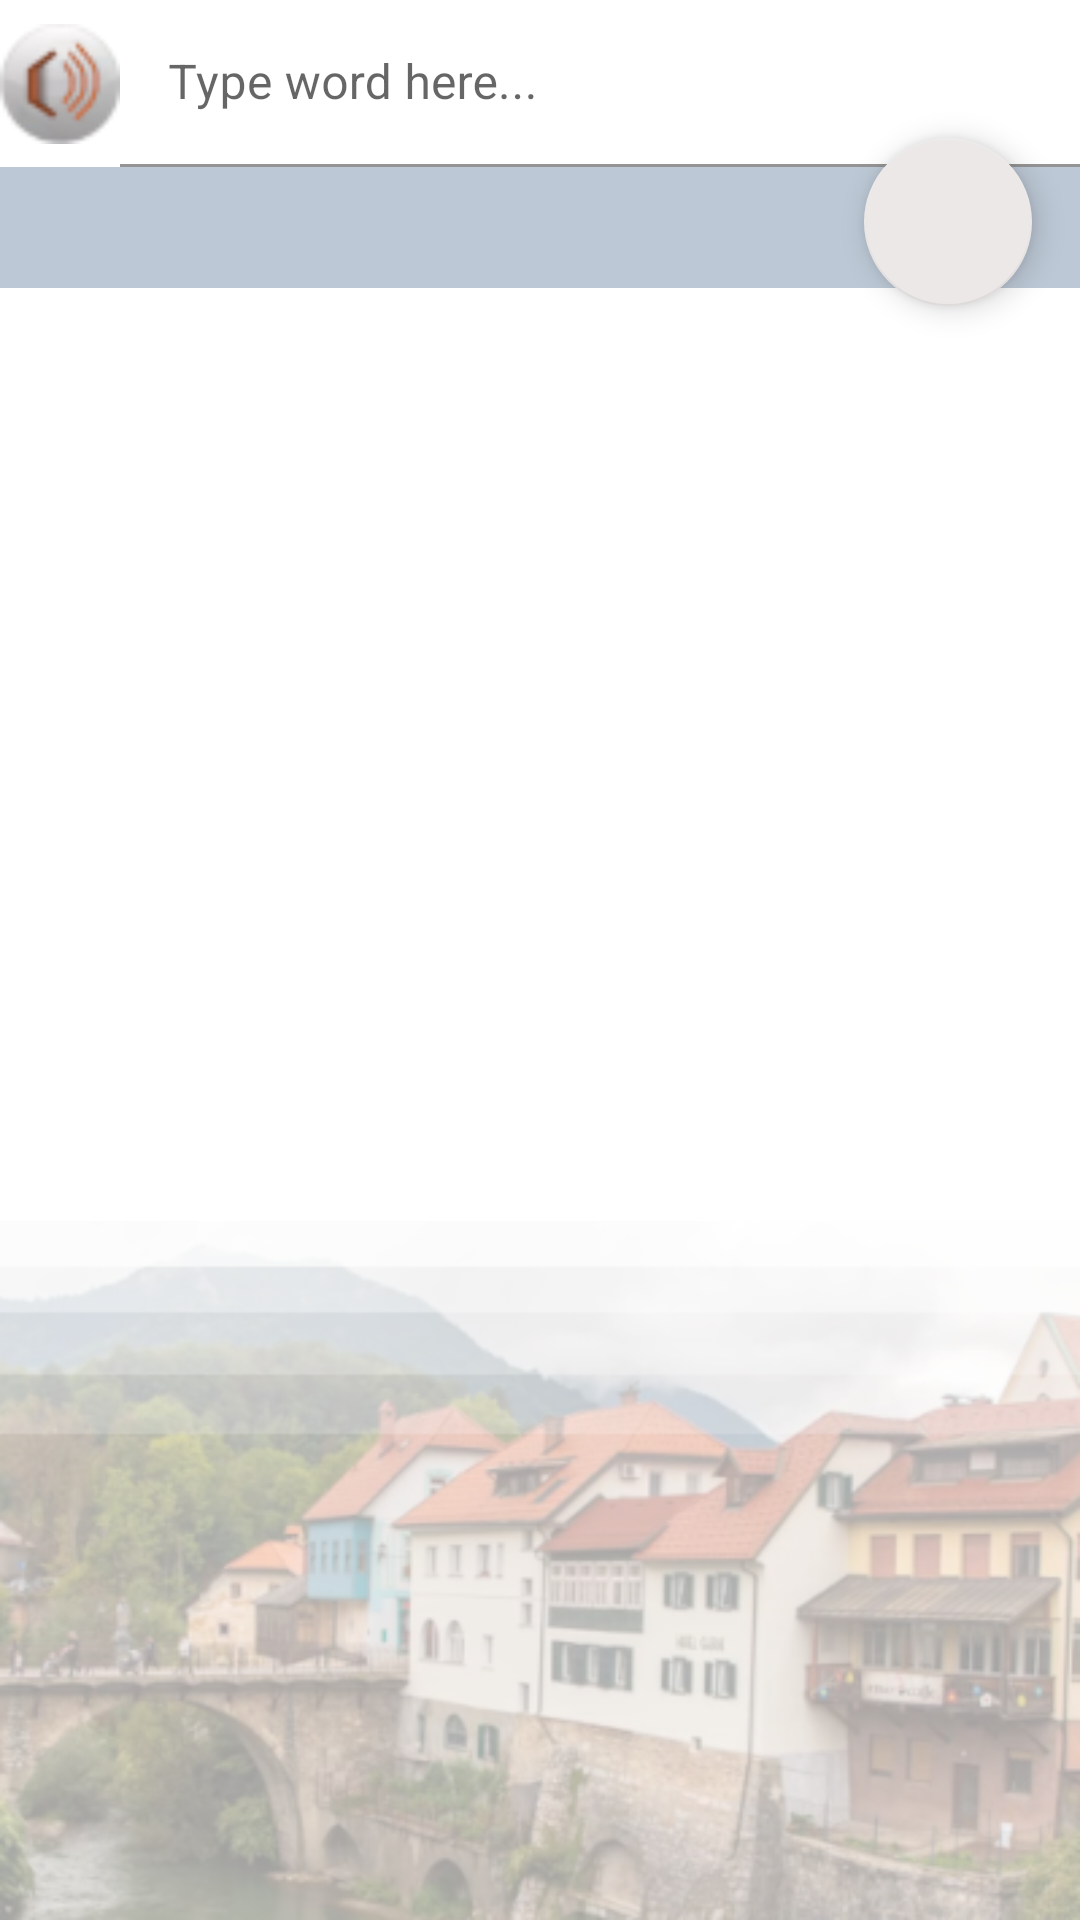

Android layout source for this screen:
<!-- AndroidManifest.xml: application theme AppTheme -->
<!-- res/layout/fragment_search.xml -->
<?xml version="1.0" encoding="utf-8"?>
<androidx.constraintlayout.widget.ConstraintLayout xmlns:android="http://schemas.android.com/apk/res/android"
    xmlns:app="http://schemas.android.com/apk/res-auto"
    xmlns:tools="http://schemas.android.com/tools"
    android:layout_width="match_parent"
    android:layout_height="match_parent"
    tools:context=".ui.searchGroup.SearchFragment">

    <ImageView
        android:id="@+id/imageViewFon"
        android:layout_width="wrap_content"
        android:layout_height="wrap_content"
        android:contentDescription="@string/fon"
        android:scaleType="fitEnd"
        app:layout_constraintBottom_toBottomOf="parent"
        app:layout_constraintEnd_toEndOf="parent"
        app:layout_constraintStart_toStartOf="parent"
        app:srcCompat="@drawable/fon_med" />

    <com.google.android.material.textfield.TextInputLayout

        android:id="@+id/textInputLayout"
        android:layout_width="0dp"
        android:layout_height="wrap_content"
        android:background="@android:color/background_light"
        app:layout_constraintEnd_toEndOf="parent"
        app:layout_constraintStart_toStartOf="@+id/buttonSound"
        app:layout_constraintTop_toTopOf="parent">

        <com.google.android.material.textfield.TextInputEditText
            android:id="@+id/textViewWord"
            android:layout_width="match_parent"
            android:layout_height="wrap_content"
            android:layout_marginStart="40dp"
            android:background="@android:color/background_light"
            android:hint="@string/TypeAWord" />
    </com.google.android.material.textfield.TextInputLayout>

    <com.google.android.material.floatingactionbutton.FloatingActionButton
        android:id="@+id/floatingActionButton"
        android:layout_width="wrap_content"

        android:layout_height="wrap_content"
        android:layout_marginTop="46dp"
        android:layout_marginEnd="16dp"

        android:clickable="true"
        android:contentDescription="@string/app_name"
        android:elevation="6dp"

        android:focusable="true"
        app:backgroundTint="@color/gray"
        app:fabSize="normal"
        app:layout_constraintEnd_toEndOf="parent"
        app:layout_constraintTop_toTopOf="@+id/textInputLayout"
        app:maxImageSize="56dp"
        app:tint="@null" />

    <ImageButton
        android:id="@+id/buttonSound"
        android:layout_width="40dp"
        android:layout_height="40dp"
        android:layout_marginTop="8dp"
        android:background="@drawable/selector_sound_s"
        android:elevation="6dp"
        app:iconPadding="0dp"
        app:layout_constraintStart_toStartOf="parent"
        app:layout_constraintTop_toTopOf="parent"
        app:strokeColor="#FFFFFF"
        android:contentDescription="TODO" />

    <TextView
        android:id="@+id/textViewTranslate"
        style="@style/AppTheme.mainBlock"
        android:layout_width="0dp"
        android:layout_height="wrap_content"
        app:layout_constraintEnd_toEndOf="parent"
        app:layout_constraintStart_toStartOf="parent"
        app:layout_constraintTop_toBottomOf="@+id/textInputLayout" />

    <TextView
        android:id="@+id/textViewExamples"
        style="@style/AppTheme.secBlock"
        android:layout_width="0dp"
        android:layout_height="wrap_content"
        app:layout_constraintEnd_toEndOf="parent"
        app:layout_constraintStart_toStartOf="parent"
        app:layout_constraintTop_toBottomOf="@+id/textViewTranslate" />

    <ListView
        android:id="@+id/recyclerViewAlt"
        android:layout_width="match_parent"
        android:layout_height="0dp"
        android:layout_marginStart="8dp"
        android:layout_marginEnd="8dp"
        android:background="@color/bezLightLight"
        android:visibility="invisible"
        app:layout_constraintBottom_toBottomOf="parent"
        app:layout_constraintEnd_toEndOf="parent"
        app:layout_constraintStart_toStartOf="parent"
        app:layout_constraintTop_toBottomOf="@+id/textInputLayout"
        app:layout_constraintVertical_bias="0.0">

    </ListView>

</androidx.constraintlayout.widget.ConstraintLayout>
<!-- resources referenced by this layout -->
<resources>
  <color name="bezLightLight">#ECDDD5</color>
  <color name="gray">#ECE8E8</color>
  <!-- drawable fon_med: png bitmap (drawable, 187288 bytes) -->
  <!-- drawable selector_sound_s (drawable) -->
  <?xml version="1.0" encoding="utf-8"?>
  <selector xmlns:android="http://schemas.android.com/apk/res/android">
      <item android:drawable="@drawable/sound_on_s"
          android:state_pressed="true"/>
      <item android:drawable="@drawable/sound_s"/>
  </selector>
  <string name="TypeAWord">Type word here...</string>
  <string name="app_name">simple vocabulary</string>
  <string name="fon" translatable="false">fon</string>
  <style name="AppTheme.mainBlock">
          <item name="android:background">@color/blueLight</item>
          <item name="android:textColor">@color/blueDark</item>
          <item name="android:textSize">18sp</item>
          <item name="android:padding">8sp</item>
  
      </style>
  <style name="AppTheme.secBlock">
  
          <item name="android:padding">8sp</item>
  
      </style>
  <style name="AppTheme" parent="Theme.MaterialComponents.Light">
          
          <item name="colorPrimary">@color/colorPrimary</item>
          <item name="colorPrimaryDark">@color/colorPrimaryDark</item>
          <item name="colorAccent">@color/colorAccent</item>
          <item name="android:editTextStyle">@android:color/white</item>
          <item name="windowActionBar">false</item>
          <item name="windowNoTitle">true</item>
  
      </style>
  <!-- drawable sound_on_s: png bitmap (drawable, 2461 bytes) -->
  <!-- drawable sound_s: png bitmap (drawable, 2229 bytes) -->
  <color name="blueLight">#BCC8D5</color>
  <color name="colorPrimary">#396688</color>
  <color name="colorPrimaryDark">#114866</color>
  <color name="colorAccent">#cc6633</color>
</resources>
